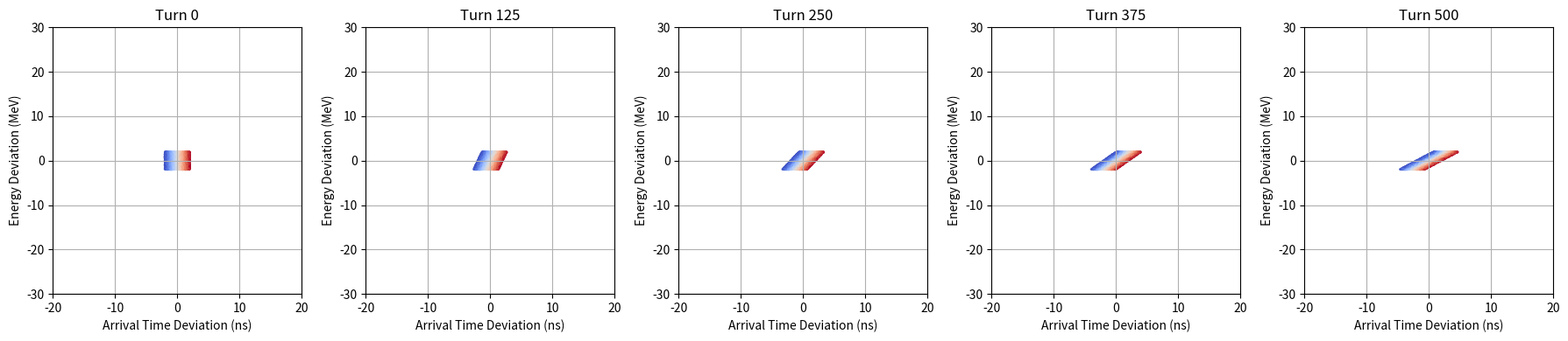

Python code for this plot:
import numpy as np
import matplotlib.pyplot as plt


# Initial Longitudinal Phase Space Distribution

N = 5000                  # Number of particles

sigma_t = 1.0              # Arrival time RMS (ns)
sigma_dE = 0.001           # Energy deviation RMS

distribution = "uniform"  # "gaussian" or "uniform"

if distribution == "gaussian":

    # Initial Gaussian bunch
    time = np.random.normal(0, sigma_t, N)
    dE = np.random.normal(0, sigma_dE, N)

elif distribution == "uniform":

    # Uniform bunch with approximately the same width
    time = np.random.uniform(-2*sigma_t, 2*sigma_t, N)
    dE = np.random.uniform(-2*sigma_dE, 2*sigma_dE, N)

else:
    raise ValueError("distribution must be 'gaussian' or 'uniform'")

# Save initial coordinates (used for coloring particles)
time_initial = time.copy()
dE_initial = dE.copy()


# Fixed Plot Limits

padding_t = 0.5      # ns
padding_dE = 0.0005  # GeV

t_min = np.min(time) - padding_t
t_max = np.max(time) + padding_t

e_min = np.min(dE) - padding_dE
e_max = np.max(dE) + padding_dE

# Parameters
n_turns = 500
k = 0.0005

print(np.min(time), np.max(time))

initial_time = time.copy()
initial_time = time.copy()

# Synchronous particle
K0 = 24          # GeV -AGS parameter
mp = 0.938272      # GeV -rest mass of proton
c = 299792458      # m/s
L0 = 807.1         # m -circumference of AGS

# Reference fractional momentum deviation
gamma_t = 8.45
alpha_p = 1 / gamma_t**2

E0_total = K0 + mp
gamma0 = E0_total / mp
beta0 = np.sqrt(1 - 1/gamma0**2)
p0 = np.sqrt(E0_total**2 - mp**2)
T0 = L0 / (beta0 * c)

# Plots
n_plots = 5
plot_turns = set(np.linspace(0, n_turns, n_plots, dtype=int))

initial_time = time.copy()

fig, axes = plt.subplots(1, n_plots, figsize=(18,4))

plot_index = 0

for turn in range(n_turns + 1):

    if turn in plot_turns:

        ax = axes[plot_index]

        sc = ax.scatter(
            time,
            dE * 1000,          # GeV -> MeV for plotting
            c=initial_time,
            cmap="coolwarm",
            s=1,
            alpha=0.5
        )

        ax.set_title(f"Turn {turn}")
        ax.set_xlabel("Arrival Time Deviation (ns)")
        ax.set_ylabel("Energy Deviation (MeV)")
        ax.set_xlim(-20, 20)
        ax.set_ylim(-30, 30)
        ax.grid(True)

        plot_index += 1

    
# Physical drift update
    K = K0 + dE
    E_total = K + mp
    gamma = E_total / mp
    beta = np.sqrt(1 - 1/gamma**2)
    p = np.sqrt(E_total**2 - mp**2)

    delta = (p - p0) / p0

    L = L0 * (1 + alpha_p * delta)
    T = L / (beta * c)

    time = time + (T - T0) * 1e9
    time = time + (T - T0) * 1e9

    # # Optional RF kick
    # Vrf = 0.00001   # 10 keV   # reference vlaue for V0 GeV
    # h = 12 # reference value for the harmonic number
    
    # phi = 2 * np.pi * h * time / (T0*1e9)
    # dE = dE + Vrf * np.sin(phi)

    if plot_index >= n_plots:
        break

plt.tight_layout()
plt.show()

print("T0 =", T0*1e9, "ns")
print("max(T-T0) =", np.max(T-T0)*1e12, "ps")
print("min(T-T0) =", np.min(T-T0)*1e12, "ps")
